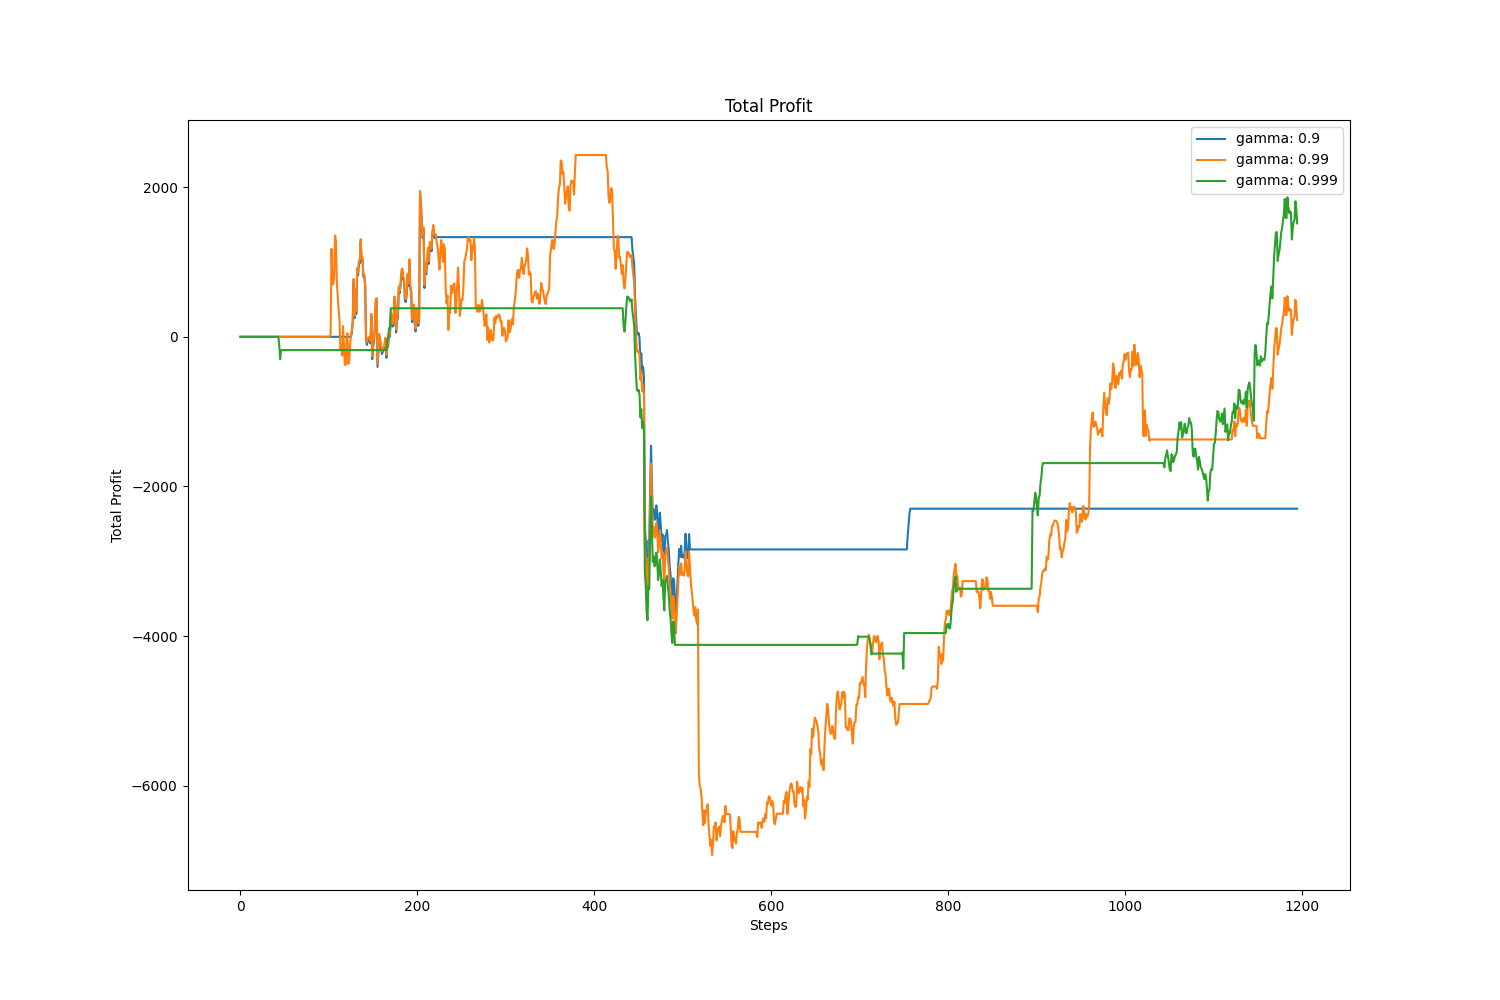

The table this chart was drawn from, first rows:
, value, avg, std
gamma: 0.9, -2298, -1264, 1653
gamma: 0.99, 223.7, -1819, 2568
gamma: 0.999, 1517, -1655, 1863
